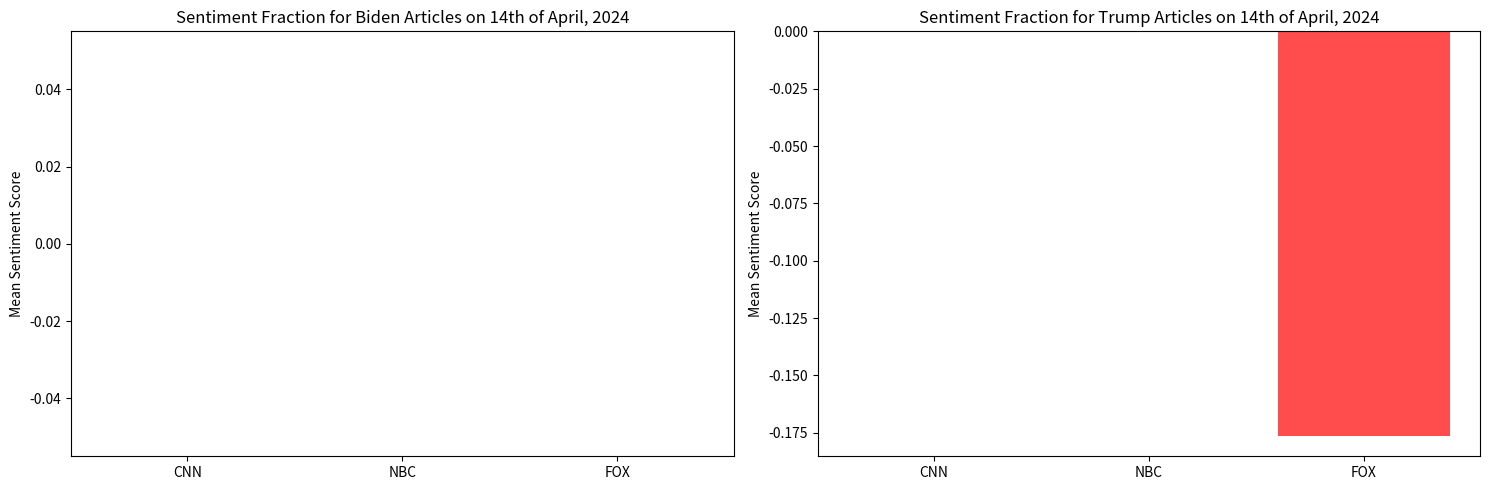

Write the Python code that produced this figure.
import matplotlib.pyplot as plt
#CNN_Biden = [16, 9, 3]
#CNN_Trump = [0, 5, 7]

#BC_Biden = [33,13,1]
#NBC_Trump = [0, 6,1]


#FOX_Biden = [6, 25, 41]
#FOX_Trump = [0, 17, 0]


# Data
organizations = ['CNN', 'NBC', 'FOX']
#Biden_means = [((16 - 3)/28), ((33 - 1) /(47)), ((6 - 41) / (47+25))]
#Trump_means = [((0 - 7) /(12)), ((0 - 1) / (7)), ((0 - 0) / (17))]
Biden_means_BAU = [0, 0, 0]
Trump_means_BAU = [0, 0,-3/17]
# Plotting
plt.figure(figsize=(15, 5))

plt.subplot(1, 2, 1)
plt.bar(organizations, Biden_means_BAU, color='b', alpha=0.7)
plt.title('Sentiment Fraction for Biden Articles on 14th of April, 2024')
plt.ylabel('Mean Sentiment Score')

plt.subplot(1, 2, 2)
plt.bar(organizations, Trump_means_BAU, color='r', alpha=0.7)
plt.title('Sentiment Fraction for Trump Articles on 14th of April, 2024')
plt.ylabel('Mean Sentiment Score')

plt.tight_layout()
plt.show()
